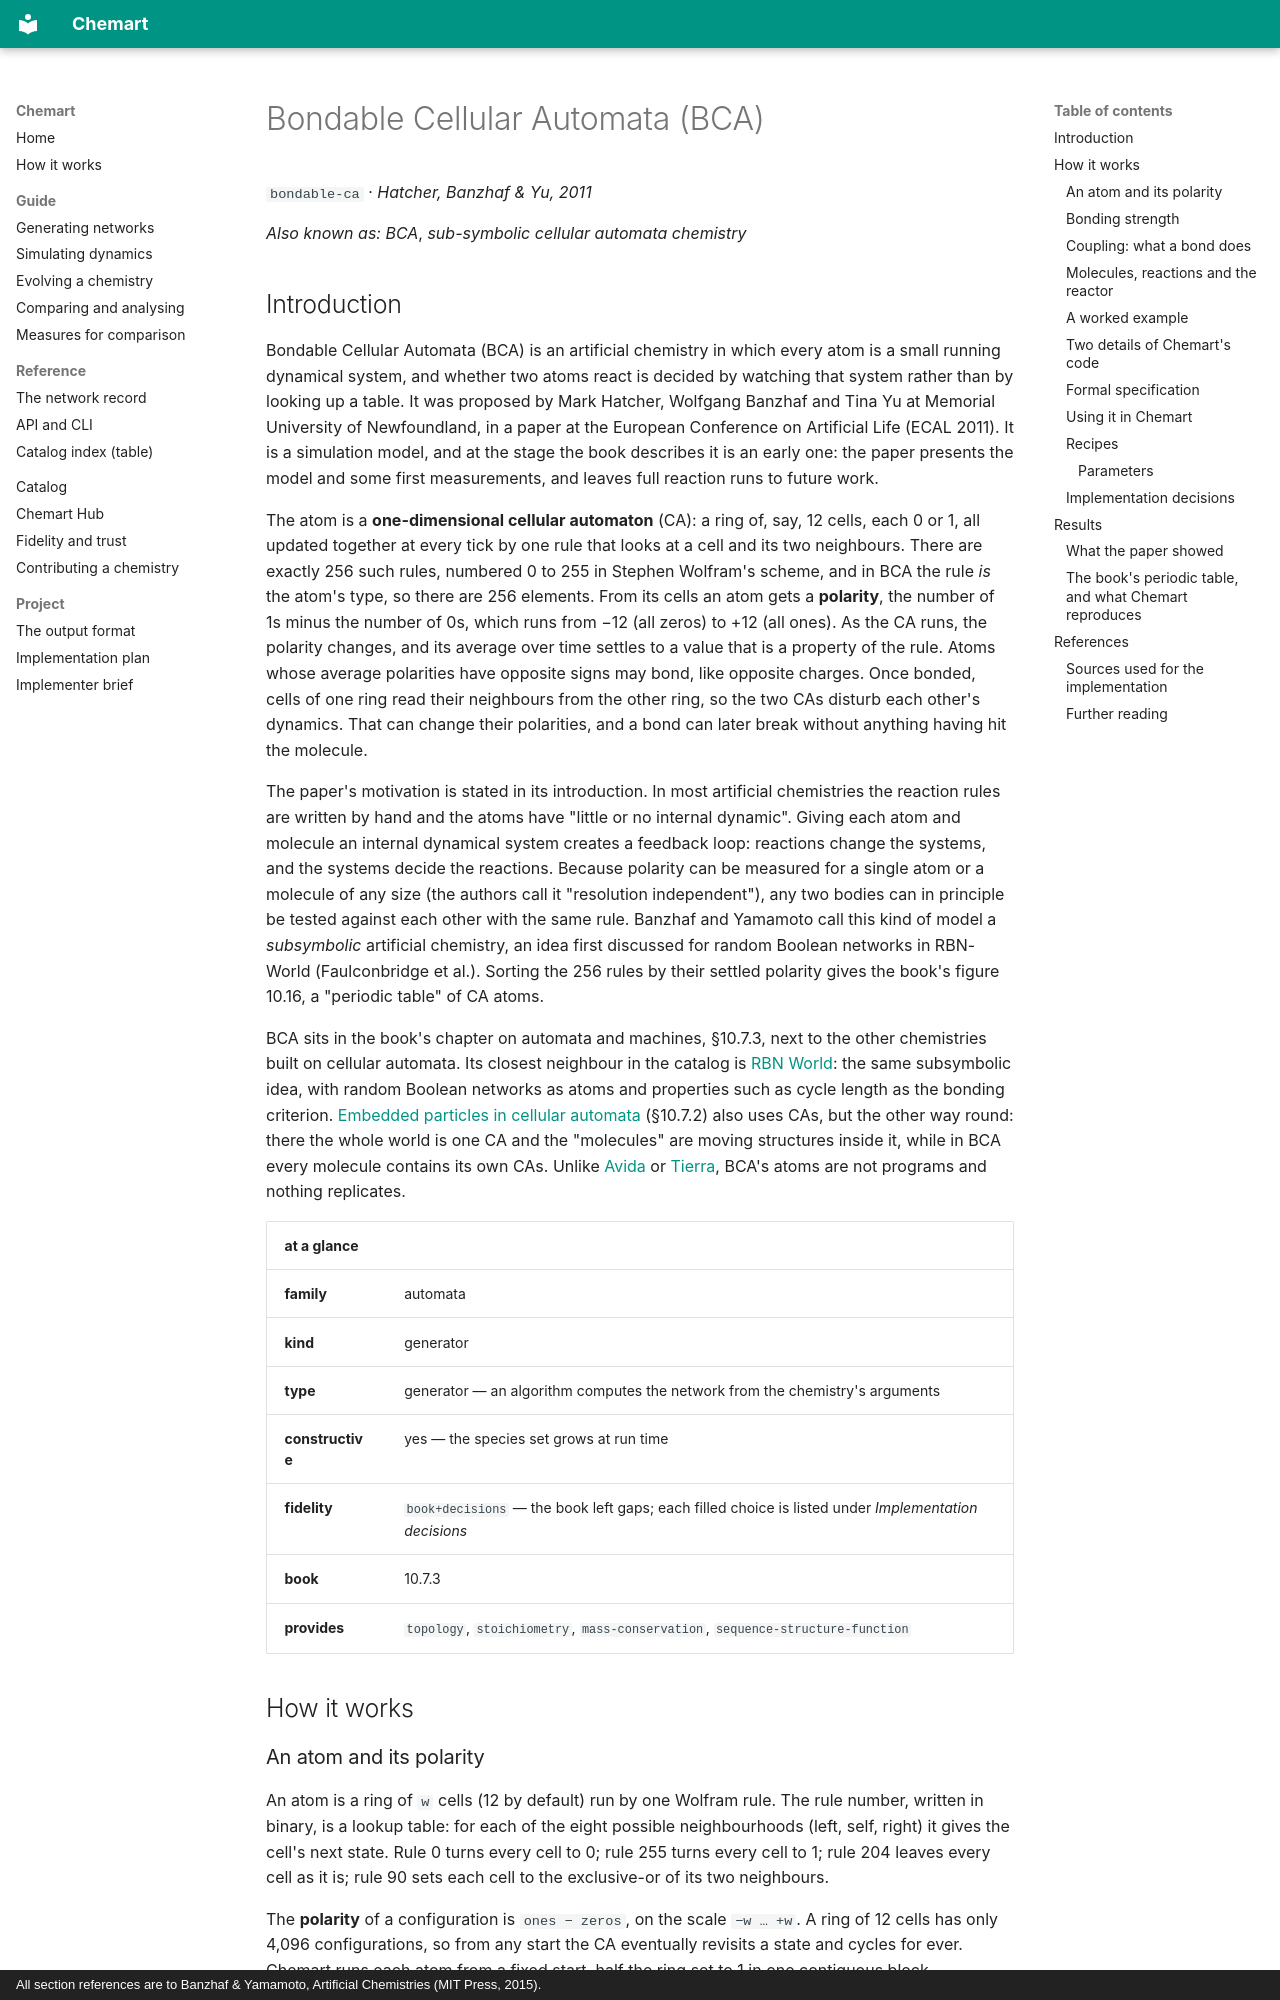

repository: MarcoTuc/Chemart · page: catalog/bondable-ca/index.html · generator: mkdocs · copyright: All section references are to Banzhaf & Yamamoto, Artificial Chemistries (MIT Press, 2015).

<!-- Generated by tools/gen_catalog_pages.py from catalog/chemistries/bondable-ca.yaml and catalog/explainers/bondable-ca.md. Edit those, not this file. -->

# Bondable Cellular Automata (BCA)

`bondable-ca` · *Hatcher, Banzhaf & Yu, 2011*

*Also known as:* *BCA*, *sub-symbolic cellular automata chemistry*

## Introduction

Bondable Cellular Automata (BCA) is an artificial chemistry in which every atom
is a small running dynamical system, and whether two atoms react is decided by
watching that system rather than by looking up a table. It was proposed by
Mark Hatcher, Wolfgang Banzhaf and Tina Yu at Memorial University of
Newfoundland, in a paper at the European Conference on Artificial Life
(ECAL 2011). It is a simulation model, and at the stage the book describes it
is an early one: the paper presents the model and some first measurements, and
leaves full reaction runs to future work.

The atom is a **one-dimensional cellular automaton** (CA): a ring of, say, 12
cells, each 0 or 1, all updated together at every tick by one rule that looks
at a cell and its two neighbours. There are exactly 256 such rules, numbered
0 to 255 in Stephen Wolfram's scheme, and in BCA the rule *is* the atom's
type, so there are 256 elements. From its cells an atom gets a **polarity**,
the number of 1s minus the number of 0s, which runs from −12 (all zeros) to
+12 (all ones). As the CA runs, the polarity changes, and its average over time
settles to a value that is a property of the rule. Atoms whose average
polarities have opposite signs may bond, like opposite charges. Once bonded,
cells of one ring read their neighbours from the other ring, so the two CAs
disturb each other's dynamics. That can change their polarities, and a bond
can later break without anything having hit the molecule.

The paper's motivation is stated in its introduction. In most artificial
chemistries the reaction rules are written by hand and the atoms have "little
or no internal dynamic". Giving each atom and molecule an internal dynamical
system creates a feedback loop: reactions change the systems, and the systems
decide the reactions. Because polarity can be measured for a single atom or a
molecule of any size (the authors call it "resolution independent"), any two
bodies can in principle be tested against each other with the same rule.
Banzhaf and Yamamoto call this kind of model a *subsymbolic* artificial
chemistry, an idea first discussed for random Boolean networks in RBN-World
(Faulconbridge et al.). Sorting the 256 rules by their settled polarity gives
the book's figure 10.16, a "periodic table" of CA atoms.

BCA sits in the book's chapter on automata and machines, §10.7.3, next to the
other chemistries built on cellular automata. Its closest neighbour in the
catalog is [RBN World](rbn-world.md): the same
subsymbolic idea, with random Boolean networks as atoms and properties such as
cycle length as the bonding criterion. [Embedded particles in cellular
automata](ca-embedded-particles.md) (§10.7.2) also uses CAs, but the other way
round: there the whole world is one CA and the "molecules" are moving
structures inside it, while in BCA every molecule contains its own CAs.
Unlike [Avida](avida.md) or [Tierra](tierra.md), BCA's atoms are not programs
and nothing replicates.

| at a glance | |
|---|---|
| **family** | automata |
| **kind** | generator |
| **type** | generator — an algorithm computes the network from the chemistry's arguments |
| **constructive** | yes — the species set grows at run time |
| **fidelity** | `book+decisions` — the book left gaps; each filled choice is listed under *Implementation decisions* |
| **book** | 10.7.3 |
| **provides** | `topology`, `stoichiometry`, `mass-conservation`, `sequence-structure-function` |

## How it works
